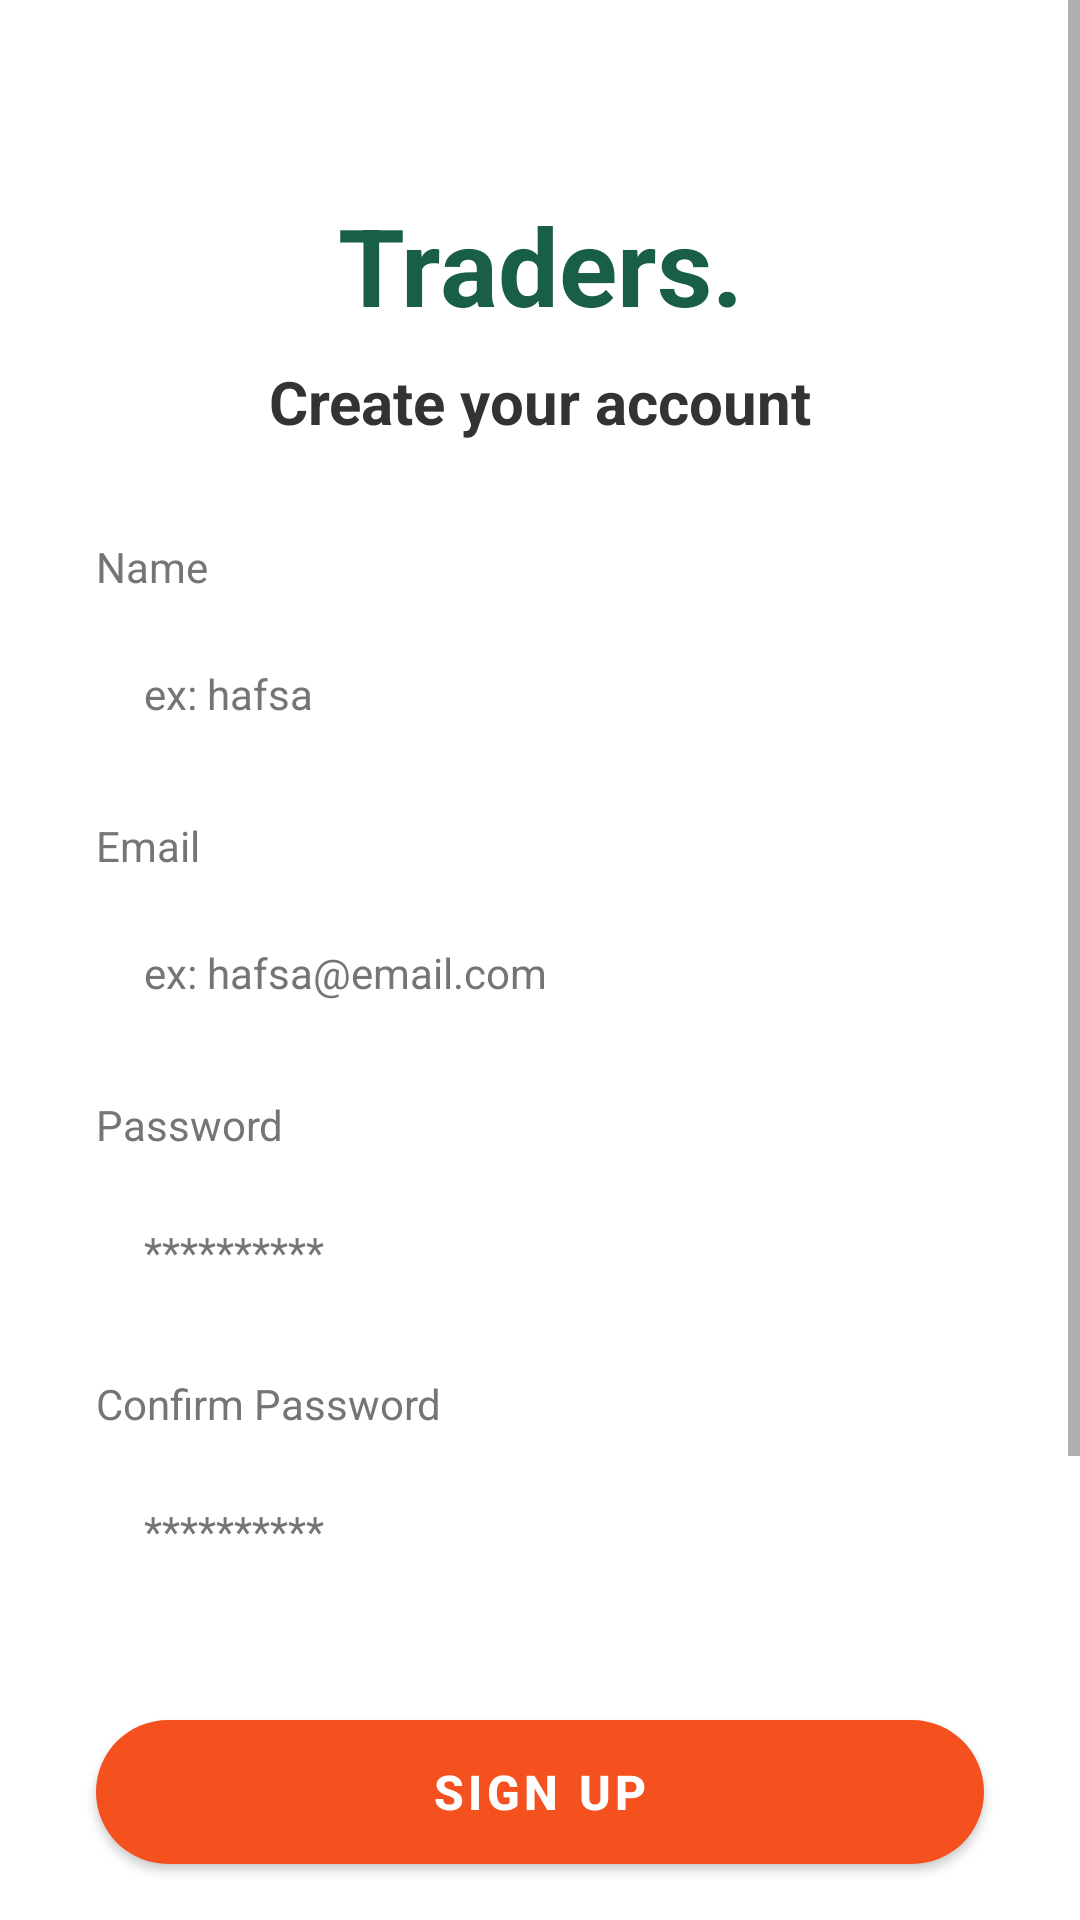

This screen was rendered from an Android layout file. Write that file and the resources it references.
<!-- AndroidManifest.xml: activity theme Theme.MyApplication -->
<!-- res/layout/activity_signup.xml -->
<?xml version="1.0" encoding="utf-8"?>
<ScrollView xmlns:android="http://schemas.android.com/apk/res/android"
    xmlns:app="http://schemas.android.com/apk/res-auto"
    xmlns:tools="http://schemas.android.com/tools"
    android:layout_width="match_parent"
    android:layout_height="match_parent"
    android:background="@color/primary_background"
    android:fillViewport="true"
    tools:context=".SignupActivity">

    <androidx.constraintlayout.widget.ConstraintLayout
        android:layout_width="match_parent"
        android:layout_height="wrap_content"
        android:paddingBottom="24dp">

        <TextView
            android:id="@+id/tvTitle"
            android:layout_width="wrap_content"
            android:layout_height="wrap_content"
            android:text="Traders."
            android:textColor="@color/secondary_theme"
            android:textSize="36sp"
            android:textStyle="bold"
            app:layout_constraintEnd_toEndOf="parent"
            app:layout_constraintStart_toStartOf="parent"
            app:layout_constraintTop_toTopOf="parent"
            android:layout_marginTop="64dp" />

        <TextView
            android:id="@+id/tvSubtitle"
            android:layout_width="wrap_content"
            android:layout_height="wrap_content"
            android:text="Create your account"
            android:textColor="@color/text_dark"
            android:textSize="20sp"
            android:textStyle="bold"
            app:layout_constraintEnd_toEndOf="parent"
            app:layout_constraintStart_toStartOf="parent"
            app:layout_constraintTop_toBottomOf="@+id/tvTitle"
            android:layout_marginTop="8dp" />

        
        <TextView
            android:id="@+id/tvLabelName"
            android:layout_width="wrap_content"
            android:layout_height="wrap_content"
            android:text="Name"
            android:textColor="@color/text_light"
            android:textSize="14sp"
            app:layout_constraintStart_toStartOf="@+id/etName"
            app:layout_constraintTop_toBottomOf="@+id/tvSubtitle"
            android:layout_marginTop="32dp" />

        <EditText
            android:id="@+id/etName"
            android:layout_width="0dp"
            android:layout_height="50dp"
            android:layout_marginHorizontal="32dp"
            android:layout_marginTop="8dp"
            android:background="@drawable/bg_input_field"
            android:hint="ex: hafsa"
            android:inputType="textPersonName"
            android:paddingHorizontal="16dp"
            android:textColor="@color/text_dark"
            android:textColorHint="@color/text_light"
            android:textSize="14sp"
            app:layout_constraintEnd_toEndOf="parent"
            app:layout_constraintStart_toStartOf="parent"
            app:layout_constraintTop_toBottomOf="@+id/tvLabelName" />

        
        <TextView
            android:id="@+id/tvLabelEmail"
            android:layout_width="wrap_content"
            android:layout_height="wrap_content"
            android:text="Email"
            android:textColor="@color/text_light"
            android:textSize="14sp"
            app:layout_constraintStart_toStartOf="@+id/etEmail"
            app:layout_constraintTop_toBottomOf="@+id/etName"
            android:layout_marginTop="16dp" />

        <EditText
            android:id="@+id/etEmail"
            android:layout_width="0dp"
            android:layout_height="50dp"
            android:layout_marginHorizontal="32dp"
            android:layout_marginTop="8dp"
            android:background="@drawable/bg_input_field"
            android:hint="ex: hafsa@email.com"
            android:inputType="textEmailAddress"
            android:paddingHorizontal="16dp"
            android:textColor="@color/text_dark"
            android:textColorHint="@color/text_light"
            android:textSize="14sp"
            app:layout_constraintEnd_toEndOf="parent"
            app:layout_constraintStart_toStartOf="parent"
            app:layout_constraintTop_toBottomOf="@+id/tvLabelEmail" />

        
        <TextView
            android:id="@+id/tvLabelPassword"
            android:layout_width="wrap_content"
            android:layout_height="wrap_content"
            android:text="Password"
            android:textColor="@color/text_light"
            android:textSize="14sp"
            app:layout_constraintStart_toStartOf="@+id/etPassword"
            app:layout_constraintTop_toBottomOf="@+id/etEmail"
            android:layout_marginTop="16dp" />

        <EditText
            android:id="@+id/etPassword"
            android:layout_width="0dp"
            android:layout_height="50dp"
            android:layout_marginHorizontal="32dp"
            android:layout_marginTop="8dp"
            android:background="@drawable/bg_input_field"
            android:hint="**********"
            android:inputType="textPassword"
            android:paddingHorizontal="16dp"
            android:textColor="@color/text_dark"
            android:textColorHint="@color/text_light"
            android:textSize="14sp"
            app:layout_constraintEnd_toEndOf="parent"
            app:layout_constraintStart_toStartOf="parent"
            app:layout_constraintTop_toBottomOf="@+id/tvLabelPassword" />

        
        <TextView
            android:id="@+id/tvLabelConfirmPassword"
            android:layout_width="wrap_content"
            android:layout_height="wrap_content"
            android:text="Confirm Password"
            android:textColor="@color/text_light"
            android:textSize="14sp"
            app:layout_constraintStart_toStartOf="@+id/etConfirmPassword"
            app:layout_constraintTop_toBottomOf="@+id/etPassword"
            android:layout_marginTop="16dp" />

        <EditText
            android:id="@+id/etConfirmPassword"
            android:layout_width="0dp"
            android:layout_height="50dp"
            android:layout_marginHorizontal="32dp"
            android:layout_marginTop="8dp"
            android:background="@drawable/bg_input_field"
            android:hint="**********"
            android:inputType="textPassword"
            android:paddingHorizontal="16dp"
            android:textColor="@color/text_dark"
            android:textColorHint="@color/text_light"
            android:textSize="14sp"
            app:layout_constraintEnd_toEndOf="parent"
            app:layout_constraintStart_toStartOf="parent"
            app:layout_constraintTop_toBottomOf="@+id/tvLabelConfirmPassword" />

        
        <com.google.android.material.button.MaterialButton
            android:id="@+id/btnSignUp"
            android:layout_width="0dp"
            android:layout_height="60dp"
            android:layout_marginHorizontal="32dp"
            android:layout_marginTop="32dp"
            android:text="SIGN UP"
            android:textColor="#FFFFFF"
            android:textSize="16sp"
            android:textStyle="bold"
            app:backgroundTint="@color/accent_orange"
            app:cornerRadius="30dp"
            app:elevation="8dp"
            app:layout_constraintEnd_toEndOf="parent"
            app:layout_constraintStart_toStartOf="parent"
            app:layout_constraintTop_toBottomOf="@+id/etConfirmPassword" />

        
        <TextView
            android:id="@+id/tvOrSignUp"
            android:layout_width="wrap_content"
            android:layout_height="wrap_content"
            android:text="OR SIGN UP WITH"
            android:textColor="@color/secondary_theme"
            android:textSize="14sp"
            android:textStyle="bold"
            android:layout_marginTop="48dp"
            app:layout_constraintEnd_toEndOf="parent"
            app:layout_constraintStart_toStartOf="parent"
            app:layout_constraintTop_toBottomOf="@+id/btnSignUp" />

        
        <LinearLayout
            android:id="@+id/llSocialButtons"
            android:layout_width="wrap_content"
            android:layout_height="wrap_content"
            android:orientation="horizontal"
            android:layout_marginTop="24dp"
            app:layout_constraintEnd_toEndOf="parent"
            app:layout_constraintStart_toStartOf="parent"
            app:layout_constraintTop_toBottomOf="@+id/tvOrSignUp">

            <ImageButton
                android:id="@+id/btnGoogle"
                android:layout_width="72dp"
                android:layout_height="48dp"
                android:background="@drawable/bg_input_field"
                android:src="@drawable/ic_google"
                android:padding="12dp"
                android:scaleType="fitCenter" />

            <ImageButton
                android:id="@+id/btnFacebook"
                android:layout_width="72dp"
                android:layout_height="48dp"
                android:background="@drawable/bg_input_field"
                android:src="@drawable/ic_facebook"
                android:padding="12dp"
                android:scaleType="fitCenter"
                android:layout_marginStart="16dp" />

            <ImageButton
                android:id="@+id/btnTwitter"
                android:layout_width="72dp"
                android:layout_height="48dp"
                android:background="@drawable/bg_input_field"
                android:src="@drawable/ic_twitter"
                android:padding="12dp"
                android:scaleType="fitCenter"
                android:layout_marginStart="16dp" />

        </LinearLayout>

        
        <TextView
            android:id="@+id/tvLoginFooter"
            android:layout_width="wrap_content"
            android:layout_height="wrap_content"
            android:text="Have an account? SIGN IN"
            android:textColor="@color/text_dark"
            android:textSize="16sp"
            android:layout_marginTop="32dp"
            app:layout_constraintEnd_toEndOf="parent"
            app:layout_constraintStart_toStartOf="parent"
            app:layout_constraintTop_toBottomOf="@+id/llSocialButtons" />

        <ProgressBar
            android:id="@+id/progressBar"
            android:layout_width="wrap_content"
            android:layout_height="wrap_content"
            android:visibility="gone"
            app:layout_constraintBottom_toBottomOf="parent"
            app:layout_constraintEnd_toEndOf="parent"
            app:layout_constraintStart_toStartOf="parent"
            app:layout_constraintTop_toTopOf="parent" />

    </androidx.constraintlayout.widget.ConstraintLayout>

</ScrollView>
<!-- resources referenced by this layout -->
<resources>
  <color name="accent_orange">#F4511E</color>
  <color name="primary_background">#FFFFFF</color>
  <color name="secondary_theme">#195E49</color>
  <color name="text_dark">#333333</color>
  <color name="text_light">#757575</color>
  <!-- drawable ic_facebook (drawable) -->
  <?xml version="1.0" encoding="utf-8"?>
  <vector xmlns:android="http://schemas.android.com/apk/res/android"
      android:width="24dp"
      android:height="24dp"
      android:viewportWidth="24"
      android:viewportHeight="24">
      <path
          android:fillColor="#1877F2"
          android:pathData="M24,12.07C24,5.41 18.63,0 12,0S0,5.4 0,12.07C0,18.1 4.39,23.1 10.13,24v-8.44H7.08v-3.49h3.04V9.41c0,-3.01 1.8,-4.67 4.53,-4.67 1.31,0 2.68,0.24 2.68,0.24v2.96h-1.5c-1.5,0 -1.96,0.93 -1.96,1.89v2.31h3.32l-0.53,3.49h-2.8V24C19.62,23.1 24,18.1 24,12.07" />
  </vector>
  <!-- drawable ic_google (drawable) -->
  <?xml version="1.0" encoding="utf-8"?>
  <vector xmlns:android="http://schemas.android.com/apk/res/android"
      android:width="24dp"
      android:height="24dp"
      android:viewportWidth="24"
      android:viewportHeight="24">
      <path
          android:fillColor="#4285F4"
          android:pathData="M23.64,12.2c0,-0.82 -0.07,-1.62 -0.21,-2.39H12v4.51h6.53c-0.28,1.46 -1.09,2.7 -2.34,3.53v2.93h3.78C21.92,18.73 23.64,15.73 23.64,12.2z" />
      <path
          android:fillColor="#34A853"
          android:pathData="M12,24c3.27,0 6.01,-1.09 8.02,-2.94l-3.78,-2.93c-1.09,0.73 -2.48,1.16 -4.24,1.16c-3.26,0 -6.02,-2.2 -7.01,-5.16H1.09v3.03C3.11,21.17 7.21,24 12,24z" />
      <path
          android:fillColor="#FBBC05"
          android:pathData="M4.99,14.07c-0.25,-0.73 -0.4,-1.51 -0.4,-2.31s0.15,-1.58 0.4,-2.31V6.42H1.09C0.4,7.8 0,9.36 0,11.04s0.4,3.24 1.09,4.62L4.99,14.07z" />
      <path
          android:fillColor="#EA4335"
          android:pathData="M12,4.72c1.78,0 3.38,0.61 4.63,1.81l3.47,-3.47C18.01,1.09 15.27,0 12,0C7.21,0 3.11,2.83 1.09,6.42l3.9,3.03C5.98,6.92 8.74,4.72 12,4.72z" />
  </vector>
  <!-- drawable ic_twitter (drawable) -->
  <?xml version="1.0" encoding="utf-8"?>
  <vector xmlns:android="http://schemas.android.com/apk/res/android"
      android:width="24dp"
      android:height="24dp"
      android:viewportWidth="24"
      android:viewportHeight="24">
      <path
          android:fillColor="#1DA1F2"
          android:pathData="M23.95,4.57a10.04,10.04 0,0 1,-2.82 0.77,4.96 4.96,0 0,0 2.16,-2.72 9.9 9.9,0 0,1 -3.12,1.19 4.92,4.92 0,0 0,-8.38 4.48A13.98,13.98 0,0 1,1.67 3.15,4.92 4.92,0 0,0 3.2,9.72a4.9,4.9 0,0 1,-2.23 -0.62v0.06a4.93,4.93 0,0 0,3.95 4.83,4.92 4.92,0 0,1 -2.22,0.08 4.93,4.93 0,0 0,4.6 3.42A9.87,9.87 0,0 1,0 19.54a13.94,13.94 0,0 0,7.55 2.21c9.06,0 14.01,-7.51 14.01,-14.01 0,-0.21 -0.01,-0.43 -0.02,-0.64A10.01,10.01 0,0 0,24 4.59z" />
  </vector>
  <style name="Theme.MyApplication" parent="Theme.MaterialComponents.Light.NoActionBar">
          <item name="colorPrimary">@color/secondary_theme</item>
          <item name="colorSecondary">@color/accent_orange</item>
          <item name="android:windowBackground">@color/primary_background</item>
      </style>
</resources>
